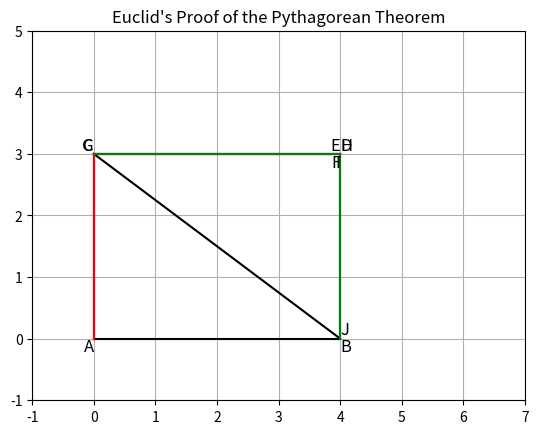

Python code for this plot:

import matplotlib.pyplot as plt
import numpy as np

def plot_chasing_diagram():
    # Define the triangle vertices
    A = np.array([0, 0])
    B = np.array([4, 0])
    C = np.array([0, 3])

    # Define the points for squares
    D = B + (C - A)
    E = C + (B - A)

    # Calculate additional points for constructing squares
    F = C + (B - A)
    G = A + (C - A)
    H = B + (D - B)
    I = C + (D - C)
    J = A + (B - A)

    # Plot triangle
    plt.plot([A[0], B[0]], [A[1], B[1]], 'k-')
    plt.plot([B[0], C[0]], [B[1], C[1]], 'k-')
    plt.plot([C[0], A[0]], [C[1], A[1]], 'k-')

    # Plot squares
    plt.plot([A[0], C[0]], [A[1], C[1]], 'b-')
    plt.plot([C[0], E[0]], [C[1], E[1]], 'b-')
    plt.plot([E[0], D[0]], [E[1], D[1]], 'b-')
    plt.plot([D[0], B[0]], [D[1], B[1]], 'b-')

    plt.plot([A[0], G[0]], [A[1], G[1]], 'r-')
    plt.plot([G[0], F[0]], [G[1], F[1]], 'r-')
    plt.plot([F[0], C[0]], [F[1], C[1]], 'r-')

    plt.plot([B[0], J[0]], [B[1], J[1]], 'g-')
    plt.plot([J[0], I[0]], [J[1], I[1]], 'g-')
    plt.plot([I[0], C[0]], [I[1], C[1]], 'g-')

    # Label the points
    plt.text(A[0], A[1], 'A', fontsize=12, ha='right', va='top')
    plt.text(B[0], B[1], 'B', fontsize=12, ha='left', va='top')
    plt.text(C[0], C[1], 'C', fontsize=12, ha='right', va='bottom')
    plt.text(D[0], D[1], 'D', fontsize=12, ha='left', va='bottom')
    plt.text(E[0], E[1], 'E', fontsize=12, ha='right', va='bottom')
    plt.text(F[0], F[1], 'F', fontsize=12, ha='right', va='top')
    plt.text(G[0], G[1], 'G', fontsize=12, ha='right', va='bottom')
    plt.text(H[0], H[1], 'H', fontsize=12, ha='left', va='bottom')
    plt.text(I[0], I[1], 'I', fontsize=12, ha='right', va='top')
    plt.text(J[0], J[1], 'J', fontsize=12, ha='left', va='bottom')

    # Set plot limits and show grid
    plt.xlim(-1, 7)
    plt.ylim(-1, 5)
    plt.gca().set_aspect('equal', adjustable='box')
    plt.grid(True)

    # Show plot
    plt.title("Euclid's Proof of the Pythagorean Theorem")
    plt.show()

plot_chasing_diagram()

